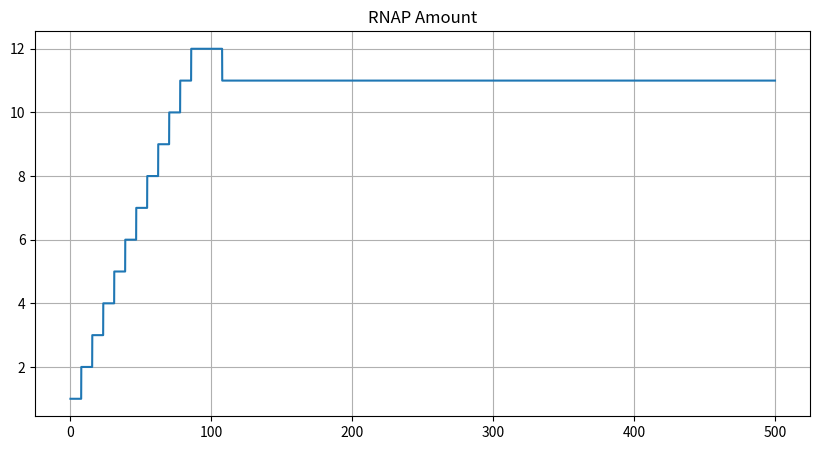
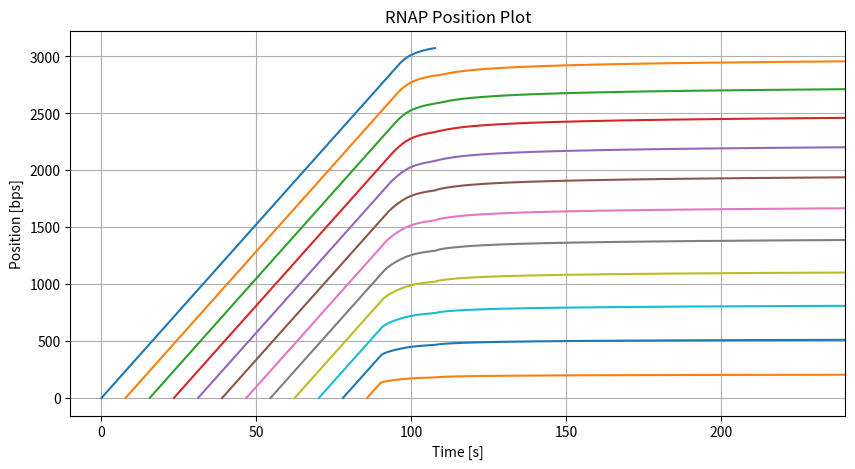
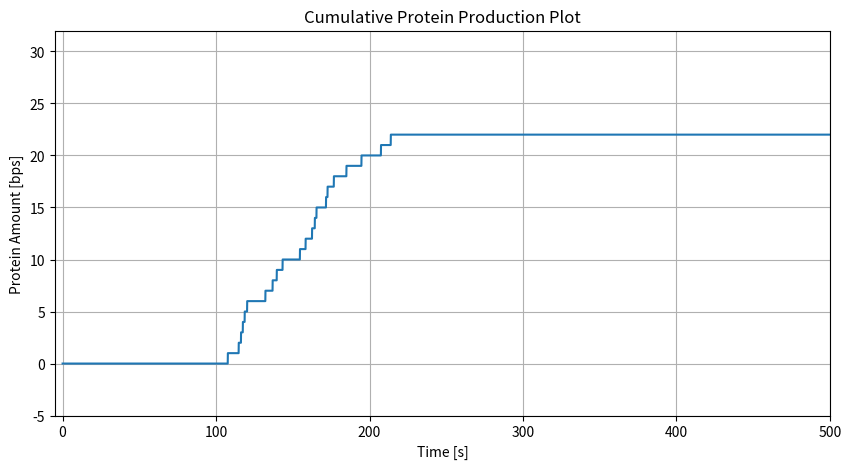
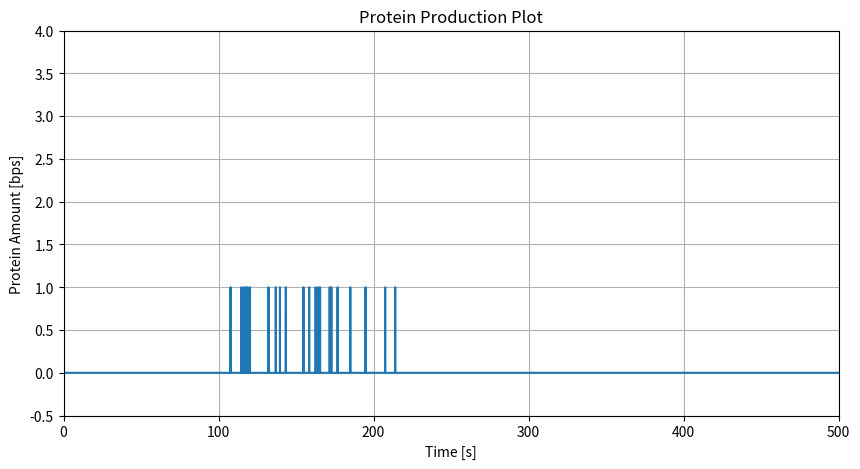
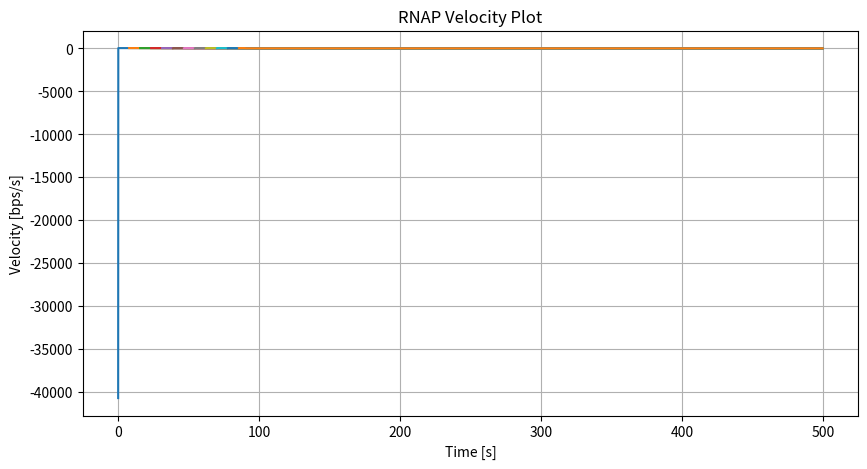
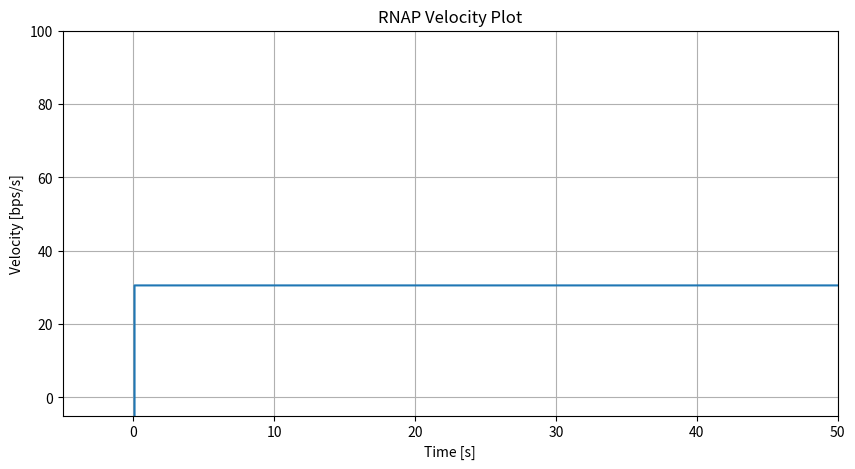
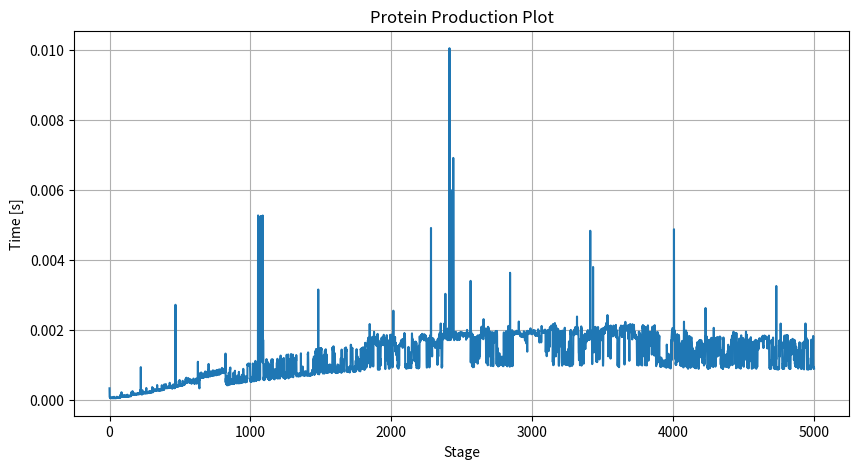
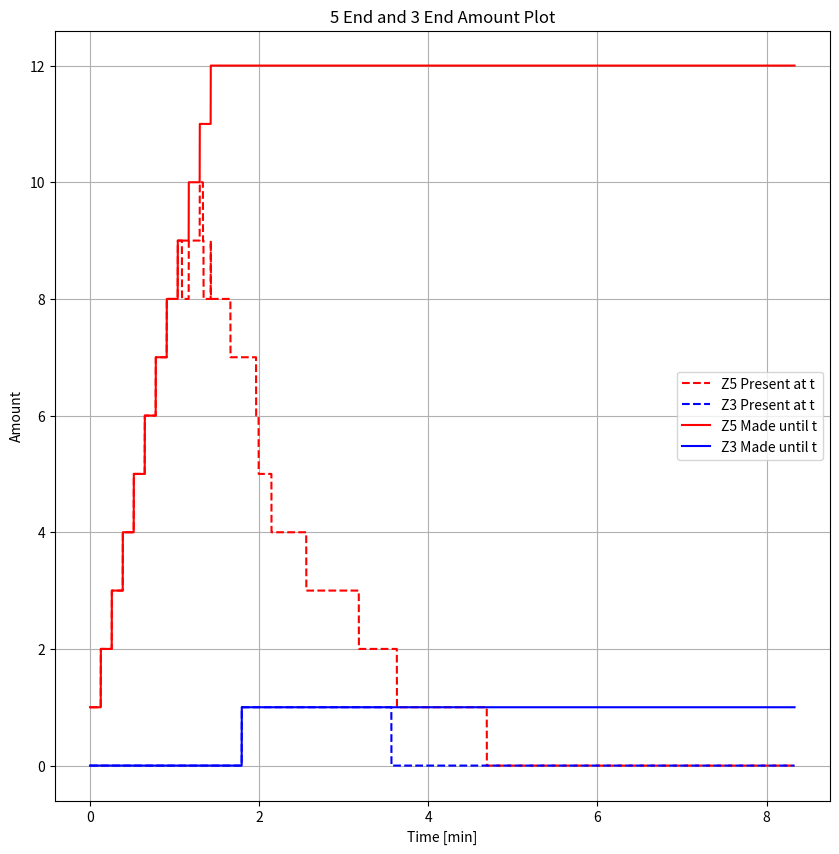
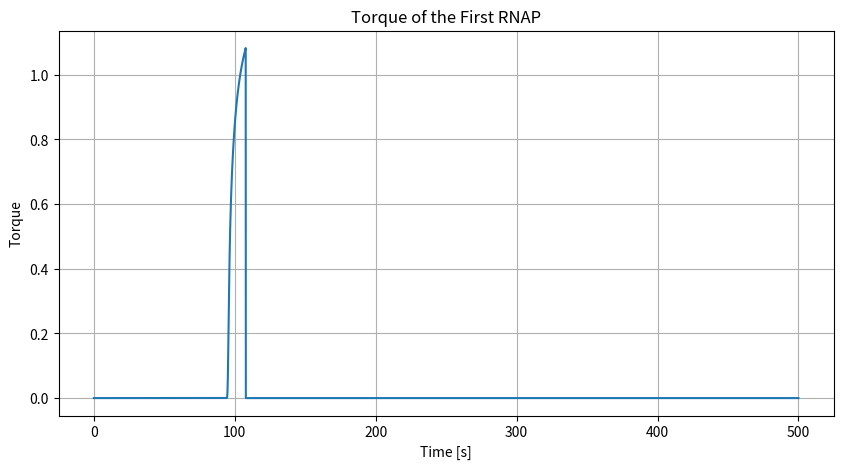
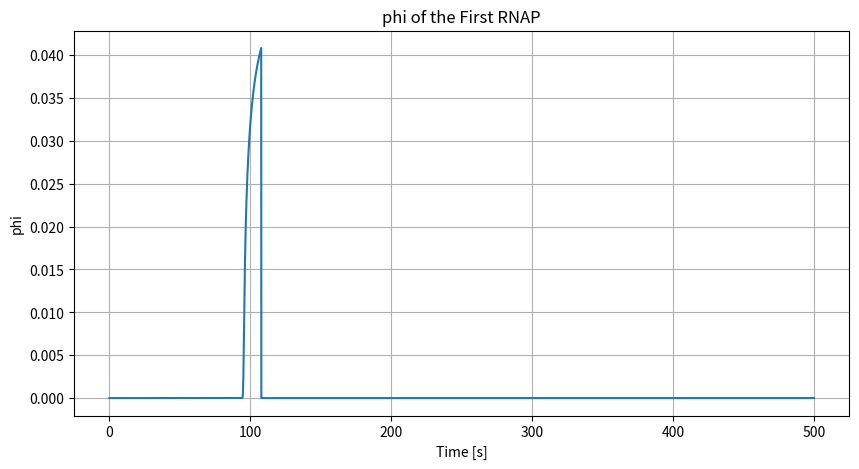
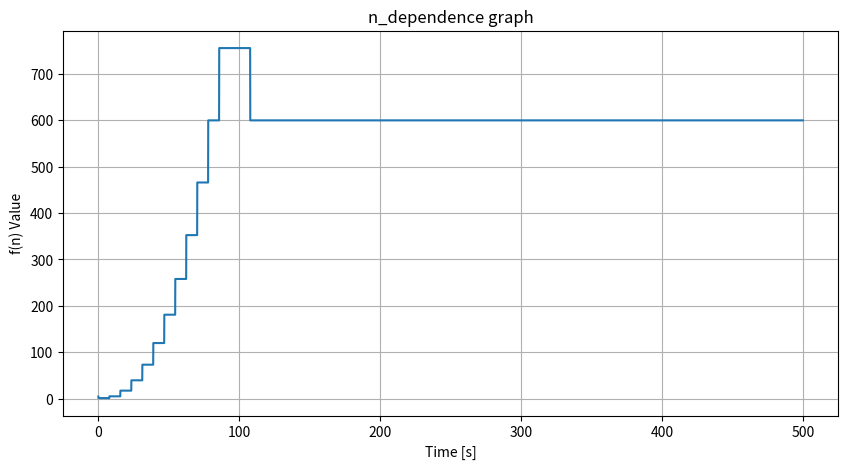
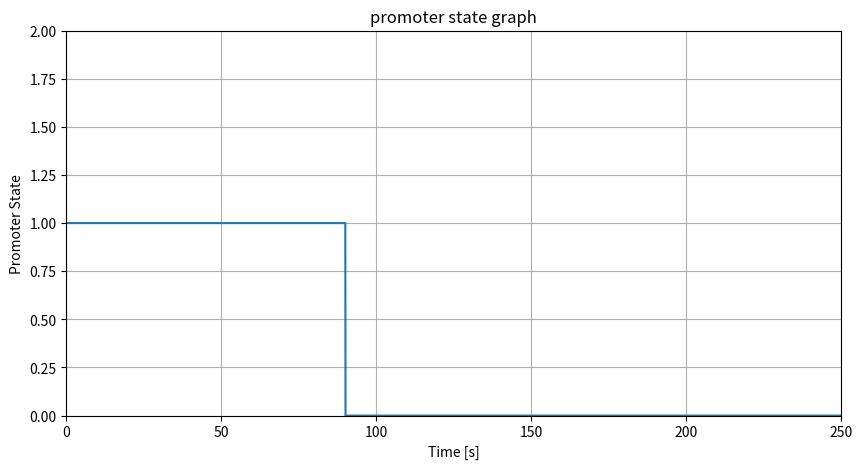
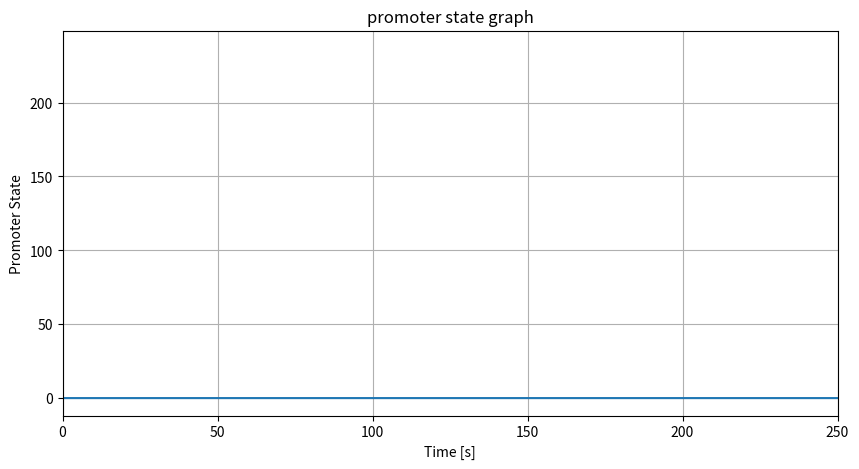

Reproduce these figures in Python, in order.
# Import
import numpy as np
from numpy import load, random as rand
import random
import matplotlib.pyplot as plt
import math
import time
# import multiprocessing as mp
from datetime import datetime
import os
from os import makedirs

# ||=====================================================================||
# Parameters

# Environment variable
total_time = 300.0  # simulation time second
dt = 1/30 # s
data_collection_interval = 1/10  # second
stage_per_collection = int(data_collection_interval/dt)
data_smoothing_interval = 5  # s

# Basic Coefficients
length = 3072   # Length of lacZ gene or 3075 bps
#proteinLL = 1200 #s

# Busty Promoter Coefficient
t_on = 7.8 #s
stop=np.array([total_time,200,400])
tau_off= 143 #s 1/k_off
tau_loading = 1/0.033 #s 1/k_loading
list_interval_loading = [3.5, 7, 15, 30, 500] #s 1/k_on

# Site-Specific Pausing Coefficient
pauseProfile = ("flat", "OnepauseAbs", "TwopauseAbs")
pauseSite = (1500, 2500)
pauseDuration = (10, 15) #s
pauseProb = 0.8

# RNAP Variables
RNAP_size = 35 #bps
k_elong = 30.5
mRNALL = 90 #s Mean mRNA lifetime
proteinLL = 1200 #s


# Ribosome Variables
RIBO_size = 30 #nts
ribo_loading_interval = 90
tau_mRNA = 90 
kRiboLoading = 0.2 #sec^-1
initiation_nt = 33 #nts

# mRNA degradation
list_times_degradation = (7, 15, 30, 60) #s

# Supercoiling Variables
gamma = 0.01 #supercoiling constant
v_0 = 30.5
tau_c = 11
tau_0 = 0.386

# Data Recording
group_one = False
group_two = False
group_three = True
group_four = False

# Test
testing = False # This control if testing will be conducted
protein_production_off = False
adaptive_supercoiling = True
#||=====================================================================||
#Helper Functions

#||---------------------------------------------------------------------||
#Supercoiling
def S(R):
    return (gamma*R)

def n_dependence_cubic_3(x):
    #return 1+0.778753*(x-1)+3.3249*(x-1)**2+0.379478*(x-3)**3
    return  4.17691-6.16402*x+2.73771*x**2+0.249398*x**3

def phi(RNAP_list, detached_rnap_amount):
    size = len(RNAP_list) - detached_rnap_amount
    if size == 0:
        return None
    PHI = np.zeros(size+1)
    
    for i in range(size+1):
        j = i + detached_rnap_amount
        if i == 0:
            PHI[i] = S(RNAP_list[j].position)
            continue
        elif i ==size:
            PHI[i] = 0#S(RNAP_list[j-1].position)  
            continue
        else:
            PHI[i] = S(RNAP_list[j-1].position-RNAP_list[j].position)
    
    return PHI

def torque(phi):
    size = np.size(phi)-1
    torq = np.zeros(size)
    n = n_dependence_cubic_3(size)
    for i in range(size):
        torq[i] = -tau_0*n*(phi[i]-phi[i+1])
        
    
    return torq

def velocity(tau, detached_rnap_amount):
    size = np.size(tau) + detached_rnap_amount
    velo = np.zeros(size)
    
    for i in range(detached_rnap_amount):
        velo[i] = 0
        
    for i in range(np.size(tau)):
        j = i + detached_rnap_amount
        if tau[i] > 1.5*tau_c:
            velo[j] = 0
        elif tau[i] < -1.5*tau_c:
            velo[j] = 2* v_0
        else:
            velo[j] = 2*v_0/(1+np.exp(2*(tau[i]/tau_c)**3))
    return velo
    
def supercoil_velocity(RNAP_list):
    detached_rnap_amount = 0
    
    for rnap in RNAP_list:
        if not rnap.attached:
            detached_rnap_amount+=1
    
    if detached_rnap_amount == len(RNAP_list):
        return np.zeros(len(RNAP_list))
    
    PHI = phi(RNAP_list, detached_rnap_amount)
    torq =torque(PHI)
    velo = velocity(torq,detached_rnap_amount)
    return velo

#||---------------------------------------------------------------------||
#RNAP_loading_list

#RNAP_time_list(arr, load_rate) is used to generate loading attempt time.
def RNAP_loading_list(arr, load_rate):
    t_loading = []
    time_last = 0
    for pair in arr:
        if pair[0]:
            loading_list = load_list(pair[1]-time_last, load_rate)
            acc_t = 0
            for t in loading_list:
                t_loading.append(t + time_last + acc_t)
                acc_t += t
        time_last = pair[1]
    #print(len(t_loading))
    # additional normalization is performed to clean any loading attempt that is too close to the other set temporally.
    # so that within one dt, only one attempt is performed. Such attempt would obviously fail.
    elem = 0 
    to_remove = []
    for count, t in enumerate(t_loading):
        if count != 0 and not(t in to_remove):
            if t - elem < dt:
                to_remove.append(t)
            else:
                elem = t
    for item in to_remove:
        t_loading.remove(item)
    
    return t_loading

def RIBO_loading_list(duration, load_rate):
    loading_list = load_list(duration, load_rate)
    t_loading = []
    acc_t = 0
    for t in loading_list:
        t_loading.append(t + acc_t)
        acc_t += t
    return t_loading


def load_list(duration, load_rate):
    ave = 1/ load_rate
    t = 0
    t_slots = []
    
    while t <= duration:
        add_time = rand.exponential(scale = ave)
        if add_time < duration - t:
            t_slots.append(add_time)
            t+=add_time
        else:
            break
    
    return t_slots


#testing
#arr = promoter_time_list(7000,5,3)
#print(arr)
#print(RNAP_loading_list(arr, 1/15))
#print(load_list(20,1/10))
#print(sum(load_list(10,1/10)))
#print(RIBO_loading_list(30, 1/15))

#||---------------------------------------------------------------------||
#promoter_time_list
#This function is used for class DNAstrand initiation. It chucks out a 1-D np array with lists as its elements. 
#Each list represents a time slot with the status of the promoter and the end time of the status. 
#For instance, [True, 13.00], means that the status of the promoter is On, and the status will remain On until 13.00 time_point

#The time is generated following exponential waiting time distribution. 

def promoter_time_list(time_tot, on_time, off_time) :
    t_slots = promoter_time_list_non_cumulative(time_tot, on_time, off_time)
    tot_t = 0
    for slot in t_slots:
        slot[1] = tot_t + slot[1]
        tot_t = slot[1]
    return t_slots

def promoter_time_list_non_cumulative(time_tot, on_time, off_time) :
    t = 0
    # True indicates a On Promoter. And False indicates an Off Promoter
    i = False # This value here, represent the initial state of the Promoter
    t_slots = []
    while t <= time_tot:
        if i:
            add_time = rand.exponential(scale = off_time)
            if add_time < time_tot - t:
                i = not i
                t_slots.append([False, add_time])
                t+=add_time
            else:
                t_slots.append([False, time_tot - t])
                break
        else:
            add_time = rand.exponential(scale = on_time)
            if add_time < time_tot - t:
                i = not i
                t_slots.append([True, add_time])
                t+=add_time
            else:
                t_slots.append([True, time_tot - t])
                break
    
    return t_slots

#Testing
#arr = promoter_time_list(100,5,3)
#print(arr)

def average_ON_OFF_Time(slots):
    total_ON_t = 0
    total_OFF_t = 0 
    on_n = 0
    off_n = 0
    for slot in slots:
        if slot[0]:
            on_n +=1
            total_ON_t = total_ON_t + slot[1]
        else:
            off_n +=1
            total_OFF_t = total_OFF_t + slot[1]
    return [total_ON_t/on_n, total_OFF_t/off_n, on_n, off_n]

#arr2 = promoter_time_list_non_cumulative(100,5,3)
#print(average_ON_OFF_Time(arr2))
#||---------------------------------------------------------------------||
#Additional Promoter Load Lists

# For this loading list generates a uniform non-busty
def uniform_promoter_time_list(time_tot, on_time, off_time):
    t = 0
    # True indicates a On Promoter. And False indicates an Off Promoter
    i = False # This value here, represent the initial state of the Promoter
    t_slots = []
    while t <= time_tot:
        if i:
            add_time = off_time
            if add_time < time_tot - t:
                i = not i
                t_slots.append([False, add_time])
                t+=add_time
            else:
                t_slots.append([False, time_tot - t])
                break
        else:
            add_time = on_time
            if add_time < time_tot - t:
                i = not i
                t_slots.append([True, add_time])
                t+=add_time
            else:
                t_slots.append([True, time_tot - t])
                break
    tot_t = 0
    for slot in t_slots:
        slot[1] = tot_t + slot[1]
        tot_t = slot[1]
    return t_slots

def uniform_loading_list(tot_time, loading_rate, repeating_loading, off_interval):
    loading_time = 1/loading_rate
    
    load_list = [0]
    t=0.0
    prom_flag = True
    have_loaded = 1
    while t <= tot_time:
        if prom_flag:
            if t+loading_time >= tot_time:
                break
            if have_loaded < repeating_loading - 1:
                load_list.append(t+loading_time)
                t+=loading_time
                have_loaded+=1
            elif have_loaded == repeating_loading - 1:
                load_list.append(loading_time+t)
                t+=loading_time
                have_loaded = 0 
                prom_flag = False
        else:
            t+=off_interval
            prom_flag = True
    
    return load_list



#||---------------------------------------------------------------------||
#Custom Random Generator
#this is used for generator two phase step-wise random distribution

def stepwise_exponential_generator(m1, m2, tcrit):
    #factor = math.exp(-1*tcrit/m1)
    portion1 = 1-math.exp(-1*tcrit/m1)
    portion2 = 1-portion1
    choice = rand.choice([1,2], p = [portion1, portion2])
    if choice == 1:
        passed = False
        while not passed:
            result =rand.exponential(scale = m1)
            if result <= tcrit:
                passed = True
    else:
        passed = False
        while not passed:
            result =rand.exponential(scale = m2)
            if result >= tcrit:
                passed = True
    return result

#Variable for this function: 120, 90, 102. 
#fig, ax = plt.subplots(1, sharey=True, tight_layout=True)

#stepwise_exponential_generator(20, 10, 5)
#sampling = np.zeros(10000)
#for i in range(10000):
#sampling[i] = stepwise_exponential_generator(90,45, 102)
    
#ax.hist(sampling, bins = 1000)
#ax.set_title('Histogram of the Stepwise Exponential Random Generator: 10,000 Attempt')
#ax.grid(True);
#fig.savefig('Histogram_Stepwise_Exp_Rand_Generator_10,000_Attempt')
#||---------------------------------------------------------------------||
#Progress Bar

def printProgressBar_RNAP_prot(iteration, total, total_RNAP, total_prot):
    """
    Call in a loop to create terminal progress bar
    @params:
        iteration   - Required  : current iteration (Int)
        total       - Required  : total iterations (Int)
        total_RNAP  - Required  : total number of RNAPs that have been register in the DNA instance (Int)
        total_prot  - Required  : total number of proteins that have been produced (Int)
    """
    prefix = 'Progress:'
    suffix = 'Completed'
    UP = "\x1B[2A"
    CLR = "\x1B[0K"
    fill = '█'
    length = 50
    decimals = 2

    percent = ("{0:." + str(decimals) + "f}").format(100 * (iteration / float(total)))
    filledLength = int(length * iteration // total)
    bar = fill * filledLength + '-' * (length - filledLength)
    print(f'\r{CLR}{prefix} |{bar}| {percent}% {suffix}', '\n{:<15} {:<8} {:<15} {:<8}\n'.format('RNAP Number =', str(total_RNAP),'Protein Number =', str(total_prot)), end = UP)

    if iteration == total: 
        print()
        print()

def printProgressBar(iteration, total):
    """
    Call in a loop to create terminal progress bar
    @params:
        iteration   - Required  : current iteration (Int)
        total       - Required  : total iterations (Int)
    """
    prefix = 'Progress:'
    suffix = 'Completed'
    fill = '█'
    length = 50
    decimals = 2

    percent = ("{0:." + str(decimals) + "f}").format(100 * (iteration / float(total)))
    filledLength = int(length * iteration // total)
    bar = fill * filledLength + '-' * (length - filledLength)
    print(f'{prefix} |{bar}| {percent}% {suffix}', end = '\r')

    if iteration == total: 
        print()

#||---------------------------------------------------------------------||
# Make Directory based on time and date
def make_directory_now(direc, name):
    '''
    Create a directory based on the target directory and inputed name. A date and time string will be attached to the back of the name.
    
    Parameters:
    direc(string): target directory
    name(string) : directory name that need to be created.

    Return:
    string: the path of the create directory
    '''
    #get current working directory
    cwd = os.getcwd()
    #construct the date and time string
    now = datetime.now()
    date_string = now.strftime("%Y_%m_%d_%H_%M")
    #make the directory name
    directory_name = name+'_'+date_string
    #construct the whole path
    path_directory = cwd+'/'+direc+'/'+directory_name
    try:
        makedirs(path_directory)
    except FileExistsError:
        pass
    return path_directory
#||---------------------------------------------------------------------||
#||=====================================================================||
#Classes

#||---------------------------------------------------------------------||
#Environment Class

#The class Environment is used to encapsulate all activities, including initiation of the whole sytem. 
#Responsible for stepping of all variable and class, including t. 
#Also responsible for recording all the data and their output.
class Environment:

    def __init__(self, interval_loading = 500, pause_profile = "flat", degradation_time = 20, include_supercoiling = True, include_busty_promoter = True, mRNA_degradation = True):
        #record the profile
        self.interval_loading = interval_loading
        self.pause_profile = pause_profile
        self.include_supercoiling = include_supercoiling
        self.include_busty_promoter = include_busty_promoter
        self.mRNA_degradation = mRNA_degradation

        #setup the profile
        self.t = 0
        self.DNA = DNAstrand(self.interval_loading, pause_profile=self.pause_profile, degradation_time = 20, include_supercoiling = self.include_supercoiling, include_busty_promoter = self.include_busty_promoter, mRNA_degradation = self.mRNA_degradation)
        self.total_prot = 0

        
    def step(self, index): #Used by start().
        return self.DNA.step(self.t, index)
        
    
    def start(self):
        stage_per_collection = int(data_collection_interval/dt)
        self.initialize_data_structure()
        if testing: self.print_initialization()       
        
        total_iteration = int(total_time/data_collection_interval)
        start_time = time.perf_counter()
        per_stage = int(data_collection_interval/dt)
        for i in range(int(total_time/data_collection_interval)):
            t_i = time.perf_counter()
            for j in range(stage_per_collection):
                prot = self.step(i*per_stage+j)
                #record protein production
                if group_one:
                    self.protein_production[i*per_stage+j] = prot
                self.total_prot += prot
                #progress time and stage
                self.t += dt
            self.step_record(i)
            t_f = time.perf_counter()
            # recording processing for each stage 
            if group_four:
                self.step_processing_time[i] = t_f - t_i
            if testing: printProgressBar_RNAP_prot(i+1, total_iteration, len(self.DNA.RNAP_LIST), self.total_prot)                  #print out an epicly cool real-time progress bar (^v^)
        end_time = time.perf_counter()
        self.total_runtime = end_time-start_time
        if testing: self.print_finish()
        pass
    
    # This helper function is created separatedly, because the user might want to do modification prior to using start(). By calling initialize_data_structure() inside the start(), the inconsistency from the modification is avoided.
    def initialize_data_structure(self):
        if group_one:
            # Protein production amount each stepping
            self.protein_cumulative_amount = np.zeros(int(total_time/data_collection_interval))
            
            # Protein production amount each stepping
            self.protein_production = np.zeros(int(total_time/dt))
            
            # RNAP amount
            self.RNAP_amount = np.zeros(int(total_time/data_collection_interval))
            
            # RNAP position
            self.RNAP_position = np.zeros((int(total_time/data_collection_interval), self.DNA.total_size_loading))
        
        if group_two:
            pass

        if group_three:
            # The amount of RNAPs in various states.
            self.rnap_loaded = np.zeros(int(total_time/data_collection_interval))
            self.rnap_detached = np.zeros(int(total_time/data_collection_interval))
            self.rnap_degrading = np.zeros(int(total_time/data_collection_interval))
            self.rnap_degraded = np.zeros(int(total_time/data_collection_interval))

        if group_four:
            # Processing time of each stage recorded
            self.step_processing_time = np.zeros(int(total_time/data_collection_interval))
        
        
        # DNA recording
        self.DNA_loading_list = np.copy(self.DNA.loading_list)

    def print_initialization(self):
        if not testing:
            return None
        initialization_bar_size = 80
        include_busty_promoter = True
        bar = '||' + '=' * int((initialization_bar_size - 21)/2 - 4) + '||' + 'Environment Parameters' + '||' + '=' * int((initialization_bar_size - 21)/2 - 4) + '||'
        print()
        print(bar)
        print ('|  ',"{:<30} {:<15} {:<26}".format('name','value', ''), ' |')
        print ('|  ',"{:<30} {:<15} {:<26}".format('interval_loading', str(self.interval_loading),''), ' |')
        print ('|  ',"{:<30} {:<15} {:<26}".format('include_supercoiling', str(self.include_supercoiling),''), ' |')
        print ('|  ',"{:<30} {:<15} {:<26}".format('include_busty_promoter', str(self.include_busty_promoter),''), ' |')
        print ('|  ',"{:<30} {:<15} {:<26}".format('include_mRNA_degradation', str(self.mRNA_degradation),''), ' |')
        print ('|  ',"{:<30} {:<15} {:<26}".format('length_rnap_loading_list', str(len(self.DNA_loading_list)),''), ' |')
        print ('|  ',"{:<30} {:<15} {:<26}".format('total simulation time', str(total_time)+'s',''), ' |')
        print ('|  ',"{:<30} {:<15} {:<26}".format('dt', "%.2f" % dt + 's',''), ' |')
        print ('|  ',"{:<30} {:<15} {:<26}".format('data_collection_interval', "%.2f" %data_collection_interval+'s',''), ' |')
        print ('|  ',"{:<30} {:<15} {:<26}".format('data_smoothing_interval', str(data_smoothing_interval)+'s',''), ' |')
        print ('|  ',"{:<30} {:<15} {:<26}".format('total collections', str( int(total_time/data_collection_interval)),''), ' |')
        print ('|  ',"{:<30} {:<15} {:<26}".format('stage per collection', str(  int(data_collection_interval/dt)),''), ' |')
        bar = '||' + '=' * (initialization_bar_size-4) + '||' 
        print(bar)
        print('Simulatation Starts. \n')

    def print_finish(self):
        if not testing:
            return None
        print(f'Simulation Runtime: {self.total_runtime} s.')
        #Simulation Preliminary Report

    #def dt_record(self, index):


    # Check and record data every step time as defined in the parameter. This step time is different from dt. 
    def step_record(self, index):
        
        if group_one:

            #collect the protein amount
            self.protein_cumulative_amount[index] = self.total_prot
            #collect the rnap amount
            self.RNAP_amount[index] = self.DNA.attached
        
            #collect the rnap positions
            for i in range(len(self.DNA.RNAP_LIST)):
                self.RNAP_position[index][i] = self.DNA.RNAP_LIST[i].position

        if group_three:
            #collect the amount of RNAPs in various states.
            self.rnap_loaded[index] = self.DNA.loaded
            self.rnap_detached[index] = self.DNA.detached
            self.rnap_degrading[index] = self.DNA.degrading
            self.rnap_degraded[index] = self.DNA.degraded
        

    # Used for obtaining the inner store data. No need for this now, as all data are exposed.
    def get_internal(self):
        pass
    
    # Find the start index and end index of each RNAP
    # Data is outputed in the format of ((start_index, end_index, if_has_loaded, if_has_detached), (..., ..., ..., ...) ...)
    # Used as helper function by other functions.
    def find_start_end(self):
        start_end = np.zeros((self.RNAP_position.shape[1], 4))
        
        for i in range(self.RNAP_position.shape[1]):
            start = 0
            end = self.RNAP_position.shape[0]
            has_started = False
            has_ended = False
            for j in range(self.RNAP_position.shape[0]):
                if not has_ended: # the RNAP has not yet detacheded
                    if not has_started: # the RNAP has not attached
                        if not self.RNAP_position[j,i] == 0.0: # Check for attachment
                            # once the RNAP has attached, we set the flag has_started to true, so that this condition won't be rechecked. 
                            has_started = True
                            start = j 
                    else: # the RNAP has started
                        if self.RNAP_position[j,i] > length: #The clear sign of detachment of RNAP
                            has_ended = True
                            end = j
                            break
                else: 
                    continue
            start_end[i] = [start, end, has_started, has_ended]
        return start_end
        
    # plotting the trajectory of each RNAP on the axe object provided.
    # each trajectory is ploted individually for cleaness
    def plot_trajectory_RNAP(self, ax):
        final = self.RNAP_position.shape[0]
        #construct time vec
        time = np.arange(0.0, total_time, data_collection_interval)
        start_end = self.find_start_end()
        
        #plot each line vec
        for j in range(self.RNAP_position.shape[1]):
            start = 0
            end = 0
            
            if start_end[j, 2]: # check for start
                start = int(start_end[j, 0])
            else:
                continue
                
            if start_end[j, 3]: # check for end
                end = int(start_end[j,1])
            else:
                end = int(final)
            ax.plot(time[start: end], self.RNAP_position[start:end, j])
        return ax
    
    # Helper function to get_velocity_not_cleaned()
    # result is not cleaned.
    def get_velocity_not_cleaned(self):
        velocity = np.zeros(self.RNAP_position.shape)

        for i in range(self.RNAP_position.shape[0]-1):
            for j in range(self.RNAP_position.shape[1]):
                velocity[i,j] = (self.RNAP_position[i, j] - self.RNAP_position[i-1, j])/data_collection_interval
        
        return velocity
    
    
    # As the name say, this input the axes object from the Matplotlib and plot the velocity graph on that graph. return the axes
    # plotting the velocity of each RNAP on the axe object provided.
    # velocity graph of each RNAP is plotted separately 
    def plot_velocity_RNAP(self, axe, start = 0, end = -1):
        
        
        if end == -1:
            end = self.RNAP_position.shape[1]
        
        veloctity_uc = self.get_velocity_not_cleaned()
        time = np.arange(0.0, total_time, data_collection_interval)
        start_end = self.find_start_end()
        final = self.RNAP_position.shape[0]
        
        
        #plot each line vec
        for j in range(start, end):
            start = 0
            end = 0
            
            if start_end[j, 2]: # check for start
                start = int(start_end[j, 0])
            else:
                continue
                
            if start_end[j, 3]: # check for end
                end = int(start_end[j,1])
            else:
                end = int(final)
            axe.plot(time[start: end], veloctity_uc[start:end, j])
        return axe
    
    def plot_protein_production_per_second(self, axe):
        protein_ps = np.zeros(int(total_time))
        tot_index = self.protein_production.shape[0]
        n = int(1/dt)
        for i in range(int(tot_index/n)):
            ps = 0
            for j in range(n):
                ps+=self.protein_production[i*n+j]
            protein_ps[i] = ps
        #print all the stuff.
        
        axe.plot(range(int(total_time)), protein_ps)
        return axe

    def plot_5_and_3_end_amount(self, axe):
        time_list = np.arange(0.0, total_time, data_collection_interval)
        time_list = time_list/60
        present_5 = self.rnap_loaded - self.rnap_degrading
        present_3 = self.rnap_detached - self.rnap_degraded

        # plot present
        axe.plot(time_list, present_5, 'r--', label = 'Z5 Present at t')
        axe.plot(time_list, present_3, 'b--', label = 'Z3 Present at t')

        # plot at
        axe.plot(time_list, self.rnap_loaded, 'r-', label = 'Z5 Made until t')
        axe.plot(time_list, self.rnap_detached, 'b-', label = 'Z3 Made until t')
        return axe

    def get_5_and_3_end_amount(self):
        result = np.zeros([4, len(self.rnap_loaded)])
        result[0] = self.rnap_loaded - self.rnap_degrading
        result[1] = self.rnap_detached - self.rnap_degraded
        result[2] = self.rnap_loaded
        result[3] = self.rnap_detached
        return result
    
#||---------------------------------------------------------------------||
#DNAstrand Class

#DNAstrand class handle the supercoiling, RNAP site-specific pausing and RNAP-to-RNAP hindrance and assign degradation coefficient to mRNA instance. 
#RNAP class handle the ribosome progression and act as a data container for RNAP-specific stuffs.
class DNAstrand:
     
    def __init__(self, interval_loading, pause_profile = "flat", degradation_time = 0, include_supercoiling = True, include_busty_promoter = True, mRNA_degradation = True): 
        self.length = length
        self.total_size_loading = 0 # number of RNAPs loading events what will be checked. will be updated by the initiation()
        
        self.loaded = 0 # number of RNAPs that have been loaded. 
        self.detached = 0 # number of RNAPs that have been detached.
        self.attached = 0 # number of RNAPs that are attached.
        self.degrading = 0 # number of RNAPs that are degrading.
        self.degraded = 0 # number of RNAPs that are already degraded.

        # Supercoiling 
        self.include_supercoiling = include_supercoiling
        
        # Busty Promoter
        if include_busty_promoter:
            tau_on = tau_off * tau_loading/(interval_loading - tau_loading)
            self.loading_list = RNAP_loading_list(promoter_time_list(total_time, tau_on, tau_off), 1/tau_loading)
        else:
            self.loading_list = RNAP_loading_list([[True, total_time]], 1/interval_loading)
            self.promoter_list = []
        self.promoter_state = False
        self.T_stop = 90#total_time

        # Site-Specific Pausing
        self.pause_profile = pause_profile
        self.include_site_specific_pausing = True
        if pause_profile == pauseProfile[0]:
            self.include_site_specific_pausing = False
            self.n_pause = 0
        elif pause_profile == pauseProfile[1]:
            self.n_pause = 1
        elif pause_profile == pauseProfile[2]:
            self.n_pause = 2
        
        # mRNA Degradation
        self.mRNA_degradation = mRNA_degradation
        self.t_degrade = degradation_time
        self.RNAP_LIST = []
        
        

        # Test
        self.print_once = True

    def initiation(self):
        # trim the rnap loading list such that after T stop, no loading happens.
        for i in self.RNAP_LIST:
            if i > self.T_stop:
                self.RNAP_LIST.remove(i)

        # recording
        if group_two:
            self.phi_first_rnap = np.zeros(int(total_time/dt))
            self.torq_first_rnap = np.zeros(int(total_time/dt))
            self.f_n = np.zeros(int(total_time/dt))
            self.record_promoter_state = np.zeros(int(total_time/dt))
            self.record_last_r_ref = np.zeros(int(total_time/dt))

        
        self.total_size_loading = len(self.loading_list)
        self.promoter_state = False


        # Adaptive Supercoiling 
        self.r_ref = np.zeros(self.total_size_loading)
        self.flag_r_ref = np.zeros(self.total_size_loading, dtype=bool)
        self.T_open = total_time
        self.just_loaded = False

    def step(self, t, index):
        self.index = index

        # check the promoter closing resulting from the RNAP loading
        if self.just_loaded and t > self.T_open and self.promoter_state:
            self.just_loaded = False
            self.promoter_state = False
            if self.loaded != 0:
                value = self.RNAP_LIST[self.loaded-1].position
                self.r_ref[self.loaded-1] = value
            
        # check for promoter state
        if t+dt > self.T_stop and self.promoter_state:
            self.promoter_state = False
            if self.loaded != 0:
                value = self.RNAP_LIST[self.loaded-1].position
                self.r_ref[self.loaded-1] = value
            
        # calculate supercoiling
        if self.include_supercoiling:
            if adaptive_supercoiling:
                velo = self.adaptive_supercoiling()
            else:
                velo = self.supercoiling()
        else:
            velo = []
            for i in range(len(self.RNAP_LIST)):
                velo.append(v_0)
        
        # check for site-specific pausing and set pausing.
        if self.include_site_specific_pausing and len(self.RNAP_LIST) != 0: 
            for count, rnap in enumerate(self.RNAP_LIST):
                if rnap.passed_site_1 and rnap.passed_site_2:
                    continue
                
                if not rnap.passed_site_1:
                    #check if the the rnap is still in the pause site.
                    if rnap.passing_1 and rnap.position +  1/pauseDuration[0] < pauseSite[0]:
                        velo[count] = 1/pauseDuration[0]
                        continue
                        
                    # passing out of the pausing site.
                    if rnap.passing_1 and rnap.position + 1/pauseDuration[0] >= pauseSite[0]:
                        self.RNAP_LIST[count].passing_1 = False
                        self.RNAP_LIST[count].passed_site_1 = True
                        continue
                        
                    #passing into the pause_site 1
                    if rnap.position < (pauseSite[0] - 1) and ((rnap.position + dt* velo[count]) >=  pauseSite[0] - 1):
                        self.RNAP_LIST[count].passing_1 = True 
                        self.RNAP_LIST[count].position = pauseSite[0] - 1
                        velo[count] = 0
                        #print("Enter Pause Site 1")
                        continue
                
                if not rnap.passed_site_2:
                    if rnap.passing_2 and rnap.position +  1/pauseDuration[1] < pauseSite[1]:
                        velo[count] = 1/pauseDuration[1]
                        continue
                        
                    # passing out of the pausing site.
                    if rnap.passing_2 and rnap.position + 1/pauseDuration[1] >= pauseSite[1]:
                        self.RNAP_LIST[count].passing_2 = False
                        self.RNAP_LIST[count].passed_site_2 = True
                        continue
                        
                    #passing into the pause_site 2
                    if rnap.position < (pauseSite[1] - 1) and ((rnap.position + dt* velo[count]) >=  pauseSite[1] - 1):
                        self.RNAP_LIST[count].passing_2 = True 
                        self.RNAP_LIST[count].position = pauseSite[1] - 1
                        velo[count] = 0
                        continue
                        
        
        # calculate the stepping
        stepping = []
        for velocity in velo:
            stepping.append(velocity*dt)
        
        # check for hindrance and modify stepping
        for count, rnap in enumerate(self.RNAP_LIST):
            if count == 0:
                continue
            if not rnap.attached:
                continue
            else:
                if (rnap.position + stepping[count]) > (self.RNAP_LIST[count-1].position + stepping[count-1]-RNAP_size):
                    stepping[count] = self.RNAP_LIST[count-1].position + stepping[count-1]-RNAP_size - rnap.position
            
        
        # plug the steppings into the RNAPs and collect protein production from all RNAP.
        # implement Multiprocessing here!
        # 6 processes at once in max.

        prot = 0
        
                
        
        for i in range(len(self.RNAP_LIST)):
            prot += self.RNAP_LIST[i].step(t, stepping[i])
        self.attached = self.loaded - self.detached # this represent the amount of rnaps that are attached at this moment. 

        # time to check for loading
        to_load = False
        
        # check if there is one loading attempt
        if len(self.loading_list)!= 0 and t+dt >= self.loading_list[0] and t + dt <= self.T_stop:
            to_load = True
                                                       
        # check if there is one RNAP congesting the loading site
        if to_load and len(self.RNAP_LIST) != 0:
            if (self.RNAP_LIST[-1].position - RNAP_size) < 0:
                to_load = False
        
        # if can load, then load one RNAP
        if to_load:
            self.RNAP_LIST.append(RNAP(t+dt, pause_profile = self.pause_profile,  mRNA_degradation = self.mRNA_degradation, DNA= self))
            self.loading_list.pop(0)
            self.loaded = len(self.RNAP_LIST)
            if adaptive_supercoiling:
                self.T_open = t + t_on
                self.promoter_state = True
                self.just_loaded = True
                if self.loaded > 1:
                    self.r_ref[self.loaded-2] = self.RNAP_LIST[self.loaded-2].position
                    self.flag_r_ref[self.loaded-2] = True
        self.attached = self.loaded - self.detached # this represent the amount of rnaps that are attached at this moment. 
        
        # record
        if group_two:
            self.record_promoter_state[index] = self.promoter_state
            if self.loaded != 0:
                self.record_last_r_ref[0] = self.r_ref[0]


        # return protein production
        return prot
    
    def supercoiling(self):
        #setup
        size = self.attached

        #phi generation
        PHI = np.zeros(size+1)

        for i in range(size+1):
            j = i + self.detached
            if i == 0:
                PHI[i] = S(self.RNAP_LIST[j].position)
            elif i ==size:
                PHI[i] = S(self.RNAP_LIST[j-1].position)
            else:
                PHI[i] = S(self.RNAP_LIST[j-1].position-self.RNAP_LIST[j].position)

        #torque generation
        torq = np.zeros(size)
        n = n_dependence_cubic_3(size)
        for i in range(size):
            torq[i] = -tau_0*n*(PHI[i]-PHI[i+1])

        #velocity generation
        size = len(self.RNAP_LIST)
        velo = np.zeros(size)
    
        for i in range(self.detached):
            velo[i] = 0
        
        for i in range(np.size(torq)):
            j = i + self.detached
            if torq[i] > 1.5*tau_c:
                velo[j] = 0
            elif torq[i] < -1.5*tau_c:
                velo[j] = 2* v_0
            else:
                velo[j] = 2*v_0/(1+np.exp(2*(torq[i]/tau_c)**3))
        if group_two:
            self.phi_first_rnap[self.index] = PHI[1]
            if self.RNAP_LIST[0].attached:
                self.torq_first_rnap[self.index] = torq[0]
            self.f_n[self.index] = n
        return velo

    def adaptive_supercoiling(self):
        ''''''
        #setup
        size = self.attached

        #phi generation
        PHI = np.zeros(size+1)

        for i in range(size+1):
            j = i + self.detached # real index
            if i == 0: # frontmost element
                PHI[i] = 0.0
            elif i ==size:  # backmost element
                if self.promoter_state: # the repressor is off. The supercoiling is diffused
                    PHI[i]= 0.0
                else: # the repressor is attached, full supercoiling. 
                    travel_dist_last_rnap = self.RNAP_LIST[j-1].position - self.r_ref[j-1]
                    PHI[i] = S(travel_dist_last_rnap)
            else:  # middle element
                travel_dist_last_rnap = self.RNAP_LIST[j-1].position - self.r_ref[j-1]
                PHI[i] = S(travel_dist_last_rnap-self.RNAP_LIST[j].position)
                # not passed the location

        #torque generation
        torq = np.zeros(size)
        n = n_dependence_cubic_3(size)
        for i in range(size):
            torq[i] = -tau_0*n*(PHI[i]-PHI[i+1])

        #velocity generation
        velo = np.zeros(len(self.RNAP_LIST))
    
        for i in range(self.detached):
            velo[i] = 0
        
        for i in range(size):           # we are using this for loop, to avoid large value generated from the exponential function.
            j = i + self.detached
            if torq[i] > 1.5*tau_c:
                velo[j] = 0
            elif torq[i] < -1.5*tau_c:
                velo[j] = 2* v_0
            else:
                velo[j] = 2*v_0/(1+np.exp(2*(torq[i]/tau_c)**3))

        # record
        if group_two:
            if self.loaded != 0 and self.RNAP_LIST[0].attached:
                self.torq_first_rnap[self.index] = torq[0]
                self.phi_first_rnap[self.index] =PHI[1]
            self.f_n[self.index] = n
        return velo
  


#||---------------------------------------------------------------------||
#RNAP Class

class RNAP:
    def __init__(self, t, pause_profile = "flat", mRNA_degradation = True, DNA = None):
        #print("loaded")
        self.initial_t = t # means the initial time when the RNAP attached
        self.position = 0 # means position =)
        self.initiated = False # initiated indicates if the length has passed the size required for initiation (33nts)
        self.attached = True # indicated if the RNAP is attached to the DNA. Will detached if reach the end
        self.dna = DNA # this store the reference to its mother DNA, so that callback method can be used.

        # site-pausing
        self.passed_site_1 = False # passed_site_1 is indicateing whether the RNAP has passed the pausing site. Also used to simply by-pass
        self.passed_site_2 = False
        self.passing_1 = False # if the RNAP is passing 1 or 2.
        self.passing_2 = False
        if pause_profile == pauseProfile[0]:
            self.passed_site_1 = True
            self.passed_site_2 = True
        elif pause_profile == pauseProfile[1]:
            self.passed_site_1 = rand.choice(a = [True, False], p = [1-pauseProb, pauseProb])
            self.passed_site_2 = True
        elif pause_profile == pauseProfile[2]:
            self.passed_site_1 = rand.choice(a = [True, False], p = [1-pauseProb, pauseProb])
            self.passed_site_2 = rand.choice(a = [True, False], p = [1-pauseProb, pauseProb])

        # mRNA degradation
        self.mRNA_degradation =  mRNA_degradation
        self.degraded_length = 0
        self.degrading = False
        self.degraded = False
        if mRNA_degradation:
            self.t_degrade = rand.exponential(scale = ribo_loading_interval)
        else: 
            self.t_degrade = total_time
        self.last_ribo_time_degraded = total_time

        # Loading of Ribosomes
        self.loading_list = RIBO_loading_list(self.t_degrade, kRiboLoading)
        if protein_production_off:
            self.loading_list = []
        self.loading_stage = 0 # tracks which index of loading list to check next.
        self.loading_number = len(self.loading_list)  # how many loading events are there in the loading_list.
        self.RIBO_LIST = np.zeros(self.loading_number) # contains positions of all Ribosomes. 
        self.RIBO_loaded = 0 # shows how many ribosomes are loaded onto the mRNA
        self.RIBO_detached = 0 # shows how many ribomes has detached. 
        self.detach_time = total_time

    #RNAP.step() take in the base pair this instance transverse and change its inner data accordingly.
    def step(self, t, pace):
        
        if self.degraded:
            return 0
        prot = 0
        
        #check if detached
        if self.attached and (self.position + pace >= length):
            self.attached = False
            self.position = length + 1000
            pace = 0
            self.detach_time = t
            self.dna.detached +=1
        
        #recalculate(update) degradation
        if not self.degrading: # if the mRNA is not degrading
            if t >= self.t_degrade+ self.initial_t:  # if the time has exceed the degradation time, then the degrading state will be mark True. 
                self.degrading = True
                self.dna.degrading +=1
            
            if not self.initiated: # if not marked initiated, then check for if the mRNA has exceed that state. If so, mark the initiated True.
                if self.position + pace >= initiation_nt: 
                    self.initiated = True
                    
            # if the mRNA is initiated, then check for potential Loading.
            if self.loading_stage != self.loading_number and t >= self.initial_t + self.loading_list[self.loading_stage]: # first check if the loading list has been exhausted, then check for potential loading.
                self.loading_stage+=1 # increment the loading state counter. 
                if self.initiated:
                    if self.RIBO_loaded == 0: # if there are zero Ribosome loaded, then no worry for hindrance, just load it. 
                        self.RIBO_loaded += 1
                    else:
                        if self.RIBO_LIST[self.RIBO_loaded-1] - RIBO_size >0: # check for hindrance. 
                            self.RIBO_loaded +=1
                
                
        #set up stepping for Ribosome and check for hindrance
        active_RIBO = self.RIBO_loaded-self.RIBO_detached
        stepping = np.zeros(active_RIBO)
        for i in range(active_RIBO):
            stepping[i]=v_0*dt 
        
        #check for ribo hindrance and the potential ribosome crowding near the end if the mRNA is not detached.
        for i in range(active_RIBO):
            actual_i = i+self.RIBO_detached
            #check for ribo hindrance, with two potential case of hindrance:
            #1. if the mRNA has not finished transcription, then the leading Ribosome cannot move ahead of that length transcribed, as that would be unphysical 
            if i == 0 and self.attached:
                if self.RIBO_LIST[actual_i] + stepping[i] > self.position:
                    stepping[i] = self.position -self.RIBO_LIST[actual_i]
            #2. hindrance between the adjacent Ribosomes
            if i != 0:
                if self.RIBO_LIST[actual_i] + stepping[i] > self.RIBO_LIST[actual_i-1] + stepping[i-1] - RIBO_size:
                    stepping[i] = self.RIBO_LIST[actual_i-1] + stepping[i-1] - RIBO_size - self.RIBO_LIST[actual_i]
        
        #update ribosome position and check for protein production and detached Ribosome
        old_RIBO_detached = self.RIBO_detached
        for i in range(active_RIBO):
            actual_i = i+old_RIBO_detached
            self.RIBO_LIST[actual_i] += stepping[i]
            if self.RIBO_LIST[actual_i] > length:
                self.RIBO_detached += 1
                prot += 1
        

        # now add pace
        self.position+= pace
        
        # check for complete degradation.
        if not self.attached and self.degrading and not self.degraded and (self.RIBO_loaded == self.RIBO_detached):
            self.degraded = True
            self.dna.degraded +=1
            self.last_ribo_time_degraded = t

        #return protein production
        return prot
    
    # return internal data
    def get_internal(self):
        pass


#||---------------------------------------------------------------------||


#||=====================================================================||
# Simulation

# Run Setting Adjustment
if __name__ == '__main__':
    testing = True
    group_one = True
    group_two = True
    group_three = True
    group_four = True
    total_time = 500#s 
    #data_collection_interval = dt
    env = Environment(1/0.127, include_busty_promoter=False)
    env.DNA.loading_list = uniform_loading_list(total_time, 0.12832653061224492, 80, 0)
    env.DNA.T_stop = 90
    env.DNA.initiation()
    env.start()

#||=====================================================================||
    #Graphing
    print("Graphing Starts.")
    start_time = time.perf_counter()
    time_list = np.arange(0.0, total_time, data_collection_interval)
    fig, ax = plt.subplots(figsize=(10, 5))
    fig.patch.set_facecolor('xkcd:white')
    ax.set_title('RNAP Amount')
    ax.plot(time_list, env.RNAP_amount)
    ax.grid(True)
    fig.savefig('rnap_amount.png')

#||---------------------------------------------------------------------||

    fig, ax = plt.subplots(figsize = (10, 5))
    fig.patch.set_facecolor('xkcd:white')
    env.plot_trajectory_RNAP(ax)
    ax.set_xlabel('Time [s]')
    ax.set_ylabel('Position [bps]')
    ax.set_title('RNAP Position Plot')
    ax.set_xlim([-10, 240])
    #ax.axis([-5,233.3, -100, length+200])
    ax.grid(True)
    fig.savefig('position.png')

    fig, ax = plt.subplots(figsize = (10, 5))
    time_list = np.arange(0.0, total_time, data_collection_interval)
    ax.plot(time_list, env.protein_cumulative_amount)
    ax.set_xlabel('Time [s]')
    ax.set_ylabel('Protein Amount [bps]')
    ax.set_title('Cumulative Protein Production Plot')
    ax.axis([-5, total_time, -5, env.protein_cumulative_amount[-1]+10])
    ax.grid(True)
    fig.savefig('protein_amount.png')

    fig, ax = plt.subplots(figsize = (10, 5))
    time_list = np.arange(0.0, total_time, dt)
    ax.plot(time_list, env.protein_production)
    ax.set_xlabel('Time [s]')
    ax.set_ylabel('Protein Amount [bps]')
    ax.set_title('Protein Production Plot')
    ax.axis([0, total_time, -0.5, 4])
    ax.grid(True)
    fig.patch.set_facecolor('xkcd:white')
    fig.savefig('protein_production.png')


    fig, ax = plt.subplots(figsize = (10, 5))
    env.plot_velocity_RNAP(ax)
    ax.set_xlabel('Time [s]')
    ax.set_ylabel('Velocity [bps/s]')
    ax.set_title('RNAP Velocity Plot')
    #ax.axis([-5, 100, -5, 100])
    ax.grid(True)
    fig.savefig('velocity.png')

    fig, ax = plt.subplots(figsize = (10, 5))
    env.plot_velocity_RNAP(ax, start = 0, end = 1)
    ax.set_xlabel('Time [s]')
    ax.set_ylabel('Velocity [bps/s]')
    ax.set_title('RNAP Velocity Plot')
    ax.axis([-5, 50, -5, 100])
    ax.grid(True)
    fig.savefig('first_velocity.png')

    fig, ax = plt.subplots(figsize = (10, 5))
    ax.plot(range(int(total_time/data_collection_interval)), env.step_processing_time)
    ax.set_xlabel('Stage')
    ax.set_ylabel('Time [s]')
    ax.set_title('Protein Production Plot')
    ax.grid(True)
    fig.patch.set_facecolor('xkcd:white')
    fig.savefig('processing_time.png')

    fig, ax = plt.subplots(figsize = (10, 10))
    env.plot_5_and_3_end_amount(ax)
    ax.set_xlabel('Time [min]')
    ax.set_ylabel('Amount')
    ax.set_title('5 End and 3 End Amount Plot')
    ax.grid(True)
    ax.legend()
    fig.patch.set_facecolor('xkcd:white')
    fig.savefig('five_and_three.png')

    '''
    fig, ax = plt.subplots(figsize = (10, 5))
    ax.plot(env.DNA.last_load_location)
    fig.patch.set_facecolor('xkcd:white')
    fig.savefig('last_loaded location.png')
    '''

    fig, ax = plt.subplots(figsize = (10, 5))
    ax.plot(np.arange(0.0, total_time, dt), env.DNA.torq_first_rnap/tau_c)
    ax.set_xlabel('Time [s]')
    ax.set_ylabel('Torque')
    ax.set_title('Torque of the First RNAP')
    ax.grid(True)
    #ax.set_xlim([0, 250])
    #ax.set_ylim([0,60])
    fig.patch.set_facecolor('xkcd:white')
    fig.savefig('torq_first_rnap.png')

    fig, ax = plt.subplots(figsize = (10, 5))
    ax.plot(np.arange(0.0, total_time, dt), env.DNA.phi_first_rnap)
    ax.set_xlabel('Time [s]')
    ax.set_ylabel('phi')
    ax.set_title('phi of the First RNAP')
    ax.grid(True)
    #ax.set_xlim([0, 250])
    fig.patch.set_facecolor('xkcd:white')
    fig.savefig('phi_first_rnap.png')

    fig, ax = plt.subplots(figsize = (10, 5))
    ax.plot(np.arange(0.0, total_time, dt), env.DNA.f_n)
    ax.set_xlabel('Time [s]')
    ax.set_ylabel('f(n) Value')
    ax.set_title('n_dependence graph')
    ax.grid(True)
    #ax.set_xlim([0, 250])
    #ax.set_ylim([0,250])
    fig.patch.set_facecolor('xkcd:white')
    fig.savefig('f_n_denpendence.png')

    fig, ax = plt.subplots(figsize = (10, 5))
    ax.plot(np.arange(0.0, total_time, dt), env.DNA.record_promoter_state)
    ax.set_xlabel('Time [s]')
    ax.set_ylabel('Promoter State')
    ax.set_title('promoter state graph')
    ax.grid(True)
    ax.set_xlim([0, 250])
    ax.set_ylim([0, 2])
    fig.patch.set_facecolor('xkcd:white')
    fig.savefig('promoter_state.png')

    fig, ax = plt.subplots(figsize = (10, 5))
    ax.plot(np.arange(0.0, total_time, dt), env.DNA.record_last_r_ref)
    ax.set_xlabel('Time [s]')
    ax.set_ylabel('Promoter State')
    ax.set_title('promoter state graph')
    ax.grid(True)
    ax.set_xlim([0, 250])
    fig.patch.set_facecolor('xkcd:white')
    fig.savefig('last_r_ref.png')

    end_time = time.perf_counter()
    print(f'Graphing Runtime: {end_time-start_time} s.')
#||---------------------------------------------------------------------||
#||=====================================================================||
